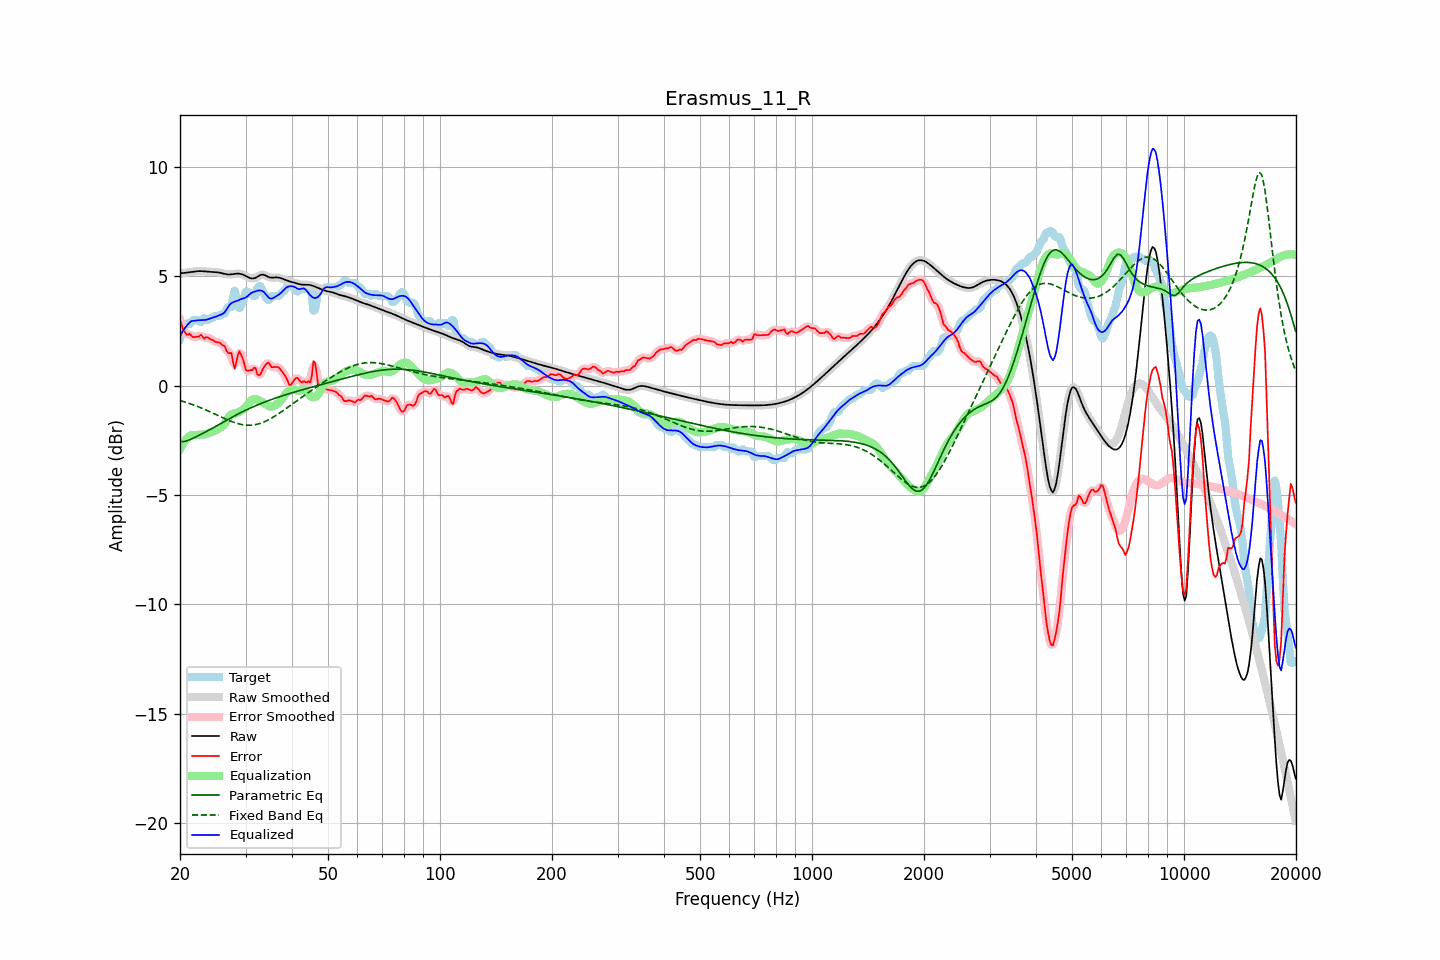

Source data for this figure (header and first rows):
frequency, raw, error, smoothed, error_smoothed, equalization, parametric_eq, fixed_band_eq, equalized_raw, equalized_smoothed, target
20.00, 5.14, 3.01, 5.14, 3.03, -2.89, -2.55, -0.68, 2.25, 2.25, 2.13
20.20, 5.15, 2.80, 5.15, 2.76, -2.76, -2.56, -0.70, 2.39, 2.39, 2.35
20.40, 5.15, 2.52, 5.15, 2.56, -2.64, -2.56, -0.72, 2.51, 2.51, 2.63
20.61, 5.16, 2.46, 5.16, 2.43, -2.53, -2.54, -0.74, 2.63, 2.63, 2.70
20.81, 5.17, 2.33, 5.17, 2.36, -2.44, -2.53, -0.77, 2.73, 2.73, 2.84
21.02, 5.18, 2.33, 5.18, 2.35, -2.36, -2.50, -0.79, 2.82, 2.82, 2.85
21.23, 5.19, 2.38, 5.19, 2.32, -2.30, -2.47, -0.82, 2.89, 2.89, 2.81
21.44, 5.20, 2.29, 5.20, 2.29, -2.25, -2.44, -0.84, 2.95, 2.95, 2.92
21.66, 5.21, 2.22, 5.21, 2.26, -2.25, -2.41, -0.87, 2.96, 2.96, 3.00
21.87, 5.22, 2.23, 5.22, 2.22, -2.25, -2.37, -0.90, 2.97, 2.97, 3.00
22.09, 5.23, 2.24, 5.23, 2.22, -2.25, -2.34, -0.92, 2.98, 2.98, 3.00
22.31, 5.24, 2.24, 5.24, 2.26, -2.25, -2.30, -0.95, 2.99, 2.99, 3.00
22.54, 5.24, 2.26, 5.24, 2.28, -2.24, -2.26, -0.98, 3.00, 3.00, 2.98
22.76, 5.24, 2.33, 5.24, 2.27, -2.24, -2.23, -1.01, 3.00, 3.00, 2.91
22.99, 5.24, 2.25, 5.24, 2.24, -2.24, -2.19, -1.04, 3.00, 3.00, 2.99
23.22, 5.23, 2.14, 5.23, 2.22, -2.23, -2.15, -1.07, 3.00, 3.00, 3.09
23.45, 5.22, 2.21, 5.22, 2.19, -2.21, -2.11, -1.10, 3.01, 3.01, 3.01
23.69, 5.22, 2.22, 5.22, 2.19, -2.19, -2.07, -1.14, 3.03, 3.03, 3.00
23.92, 5.21, 2.18, 5.21, 2.18, -2.16, -2.03, -1.17, 3.05, 3.05, 3.03
24.16, 5.20, 2.12, 5.21, 2.14, -2.13, -1.99, -1.20, 3.08, 3.08, 3.09
24.40, 5.20, 2.11, 5.20, 2.09, -2.10, -1.95, -1.24, 3.10, 3.10, 3.10
24.65, 5.20, 2.06, 5.20, 2.05, -2.08, -1.91, -1.27, 3.12, 3.12, 3.13
24.89, 5.19, 2.00, 5.19, 2.02, -2.05, -1.87, -1.31, 3.14, 3.14, 3.19
25.14, 5.19, 1.99, 5.19, 2.00, -2.01, -1.83, -1.34, 3.18, 3.18, 3.20
25.39, 5.18, 1.98, 5.18, 1.97, -1.97, -1.79, -1.38, 3.21, 3.21, 3.20
25.65, 5.16, 1.96, 5.16, 1.94, -1.92, -1.74, -1.41, 3.24, 3.24, 3.21
25.91, 5.15, 1.88, 5.15, 1.91, -1.88, -1.70, -1.44, 3.27, 3.26, 3.27
26.16, 5.13, 1.83, 5.13, 1.83, -1.82, -1.66, -1.48, 3.31, 3.31, 3.30
26.43, 5.11, 1.80, 5.11, 1.73, -1.73, -1.62, -1.51, 3.38, 3.38, 3.31
26.69, 5.10, 1.58, 5.10, 1.62, -1.60, -1.58, -1.54, 3.49, 3.49, 3.51
26.96, 5.09, 1.49, 5.09, 1.57, -1.48, -1.54, -1.58, 3.61, 3.61, 3.60
27.23, 5.09, 1.49, 5.09, 1.49, -1.38, -1.50, -1.61, 3.71, 3.71, 3.60
27.50, 5.09, 1.50, 5.09, 1.30, -1.31, -1.46, -1.64, 3.78, 3.78, 3.60
27.77, 5.10, 1.07, 5.10, 1.09, -1.29, -1.42, -1.66, 3.82, 3.82, 4.03
28.05, 5.11, 0.77, 5.11, 0.99, -1.27, -1.38, -1.69, 3.84, 3.84, 4.34
28.33, 5.12, 1.06, 5.12, 1.07, -1.26, -1.34, -1.71, 3.86, 3.86, 4.06
28.62, 5.13, 1.40, 5.12, 1.31, -1.23, -1.30, -1.73, 3.89, 3.89, 3.72
28.90, 5.12, 1.57, 5.12, 1.49, -1.19, -1.26, -1.75, 3.93, 3.93, 3.55
29.19, 5.10, 1.41, 5.11, 1.45, -1.14, -1.23, -1.77, 3.96, 3.96, 3.69
29.48, 5.08, 1.25, 5.08, 1.23, -1.10, -1.19, -1.78, 3.99, 3.99, 3.84
29.78, 5.05, 0.98, 5.05, 0.97, -1.05, -1.15, -1.80, 4.01, 4.01, 4.07
30.08, 5.01, 0.72, 5.01, 0.79, -0.98, -1.12, -1.80, 4.04, 4.04, 4.30
30.38, 4.98, 0.68, 4.97, 0.69, -0.88, -1.08, -1.81, 4.09, 4.09, 4.30
30.68, 4.94, 0.69, 4.94, 0.66, -0.78, -1.05, -1.81, 4.16, 4.16, 4.25
30.99, 4.91, 0.72, 4.91, 0.71, -0.69, -1.01, -1.81, 4.22, 4.22, 4.20
31.30, 4.90, 0.71, 4.90, 0.77, -0.64, -0.98, -1.80, 4.26, 4.27, 4.20
31.61, 4.91, 0.82, 4.91, 0.77, -0.61, -0.95, -1.79, 4.29, 4.29, 4.09
31.93, 4.93, 0.81, 4.94, 0.71, -0.62, -0.92, -1.78, 4.32, 4.32, 4.12
32.24, 4.98, 0.54, 4.98, 0.60, -0.64, -0.89, -1.76, 4.34, 4.34, 4.44
32.57, 5.02, 0.47, 5.02, 0.52, -0.67, -0.85, -1.74, 4.36, 4.35, 4.55
32.89, 5.06, 0.51, 5.06, 0.53, -0.70, -0.82, -1.72, 4.36, 4.35, 4.55
33.22, 5.08, 0.69, 5.08, 0.66, -0.74, -0.79, -1.69, 4.33, 4.33, 4.39
33.55, 5.08, 0.82, 5.07, 0.81, -0.78, -0.77, -1.67, 4.29, 4.29, 4.25
33.89, 5.05, 0.93, 5.05, 0.94, -0.83, -0.74, -1.63, 4.22, 4.22, 4.12
34.23, 5.01, 1.02, 5.01, 1.02, -0.88, -0.71, -1.60, 4.13, 4.13, 3.99
34.57, 4.97, 1.05, 4.98, 1.01, -0.93, -0.68, -1.56, 4.04, 4.05, 3.92
34.92, 4.95, 0.97, 4.95, 0.96, -0.96, -0.65, -1.52, 3.99, 3.99, 3.98
35.27, 4.94, 0.85, 4.94, 0.89, -0.96, -0.63, -1.48, 3.98, 3.98, 4.10
35.62, 4.94, 0.85, 4.94, 0.85, -0.94, -0.60, -1.44, 4.01, 4.01, 4.10
35.97, 4.95, 0.86, 4.95, 0.85, -0.90, -0.58, -1.39, 4.05, 4.05, 4.10
... 635 more rows
